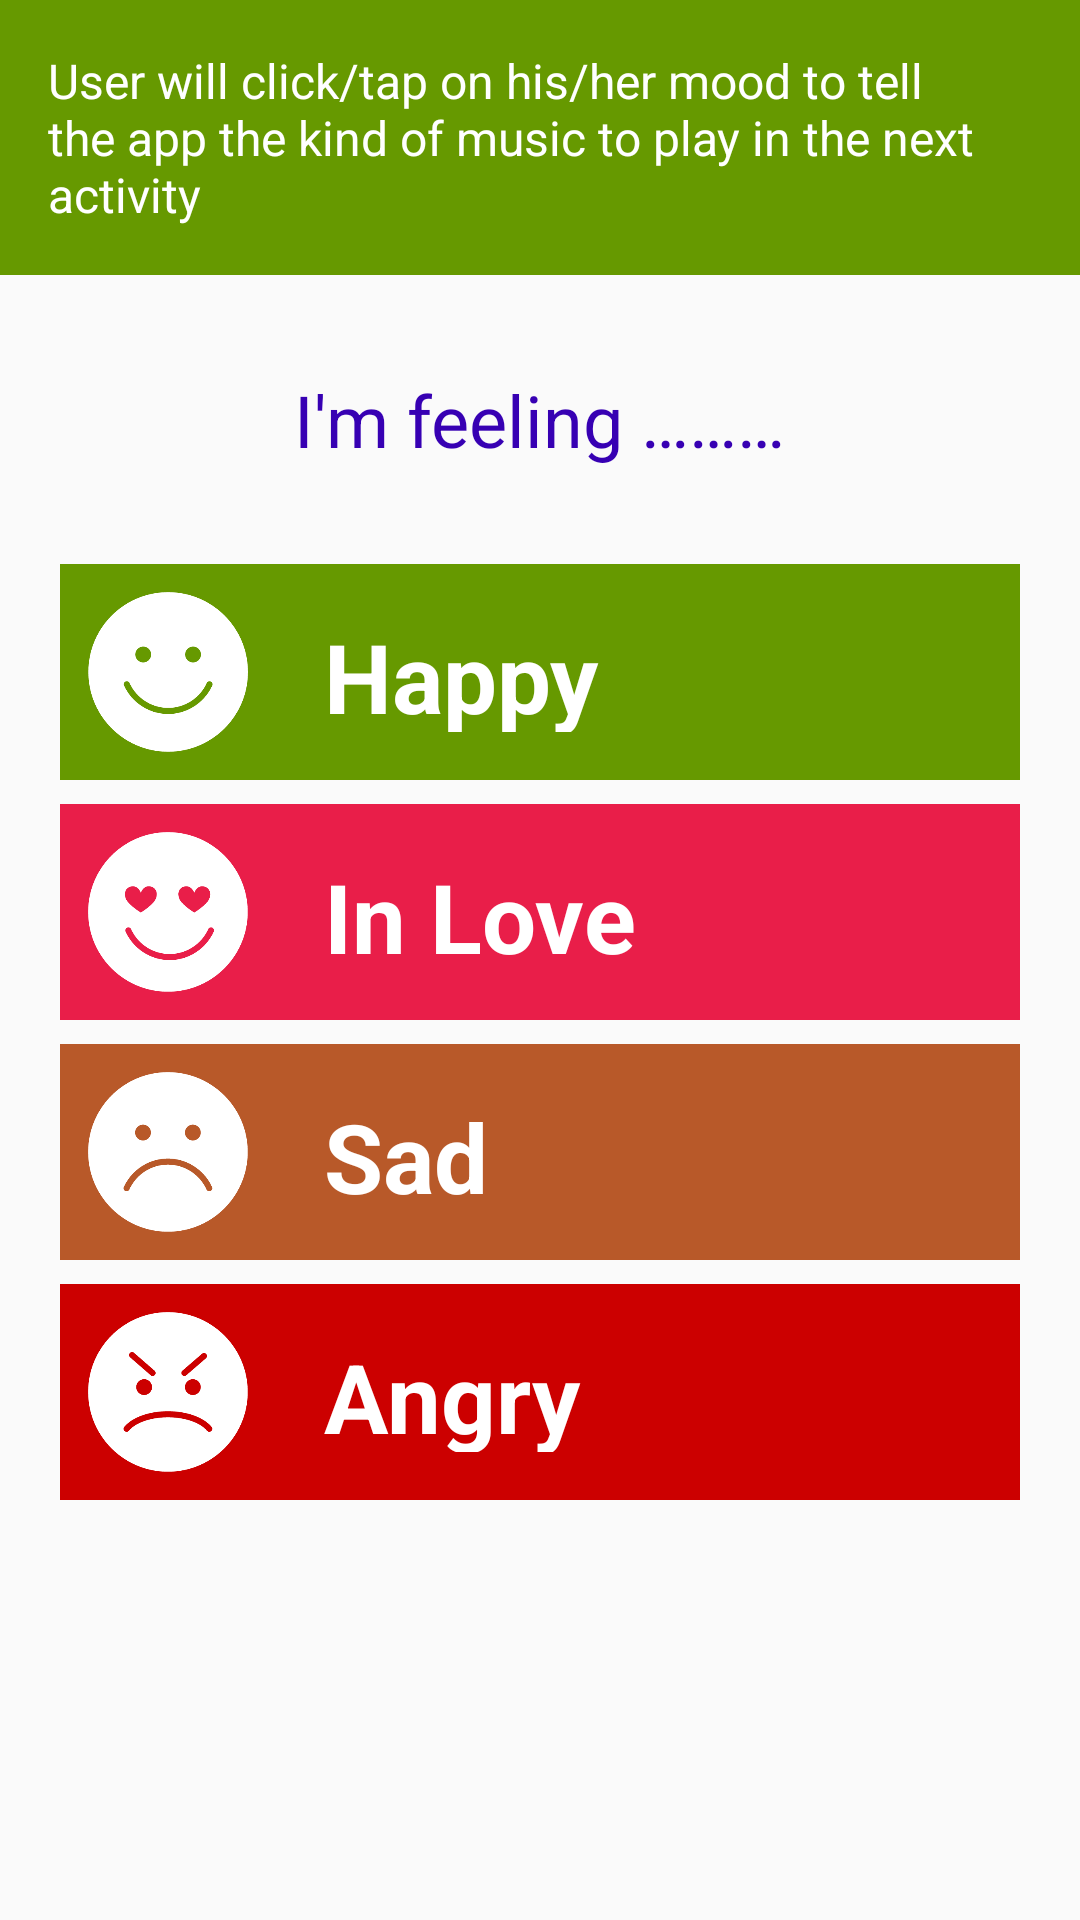

Here is an Android app screen rendered from its layout file. Give the layout XML and the strings, colors and styles it references.
<!-- AndroidManifest.xml: application theme AppTheme -->
<!-- res/layout/activity_home.xml -->
<?xml version="1.0" encoding="utf-8"?>
<LinearLayout xmlns:android="http://schemas.android.com/apk/res/android"
    xmlns:tools="http://schemas.android.com/tools"
    tools:context="in.co.example.musicalstructureapp.HomeActivity"
    android:id="@+id/activity_home"
    android:layout_width="match_parent"
    android:layout_height="match_parent"
    android:orientation="vertical">

    <TextView
        android:layout_width="match_parent"
        android:layout_height="wrap_content"
        android:padding="16dp"
        android:textSize="16sp"
        android:text="@string/descHomeActivity"
        android:background="@android:color/holo_green_dark"
        android:textColor="@android:color/white"/>

    <TextView
        android:layout_width="wrap_content"
        android:layout_height="wrap_content"
        android:paddingBottom="@dimen/activity_vertical_margin"
        android:paddingLeft="@dimen/activity_horizontal_margin"
        android:paddingRight="@dimen/activity_horizontal_margin"
        android:paddingTop="@dimen/activity_vertical_margin"
        android:layout_marginTop="16dp"
        android:layout_marginBottom="16dp"
        android:text="@string/homeTitle"
        android:layout_gravity="center_horizontal"
        android:textColor="@color/colorPrimaryDark"
        android:textSize="24sp" />

    <RelativeLayout
        android:layout_width="wrap_content"
        android:layout_height="wrap_content"
        android:layout_gravity="center">

        
        <LinearLayout
            android:id="@+id/btnHappy"
            style="@style/btnLinearLayout">

            <ImageView
                android:id="@+id/imgHappy"
                android:src="@drawable/happyface"
                style="@style/btnLinearLayout_ImgView"
                android:contentDescription="@string/btnHappy"
                android:background="@android:color/holo_green_dark" />

            <TextView
                android:background="@android:color/holo_green_dark"
                android:text="@string/btnHappy"
                style="@style/btnLinearLayout_TextView"/>

        </LinearLayout>

        
        <LinearLayout
            android:id="@+id/btnLoving"
            android:layout_below="@id/btnHappy"
            style="@style/btnLinearLayout">

            <ImageView
                android:src="@drawable/lovingface"
                style="@style/btnLinearLayout_ImgView"
                android:contentDescription="@string/btnLoving"
                android:background="#e91e49" />

            <TextView
                android:background="#e91e49"
                android:text="@string/btnLoving"
                style="@style/btnLinearLayout_TextView"/>

        </LinearLayout>

        
        <LinearLayout
            android:id="@+id/btnSad"
            android:layout_below="@id/btnLoving"
            style="@style/btnLinearLayout">

            <ImageView
                android:src="@drawable/sadface"
                style="@style/btnLinearLayout_ImgView"
                android:contentDescription="@string/btnSad"
                android:background="#b85929" />

            <TextView
                android:background="#b85929"
                android:text="@string/btnSad"
                style="@style/btnLinearLayout_TextView"/>

        </LinearLayout>

        
        <LinearLayout
            android:id="@+id/btnAngry"
            android:layout_below="@id/btnSad"
            style="@style/btnLinearLayout">

            <ImageView
                android:src="@drawable/angryface"
                style="@style/btnLinearLayout_ImgView"
                android:contentDescription="@string/btnAngry"
                android:background="@android:color/holo_red_dark" />

            <TextView
                android:background="@android:color/holo_red_dark"
                android:text="@string/btnAngry"
                style="@style/btnLinearLayout_TextView"/>

        </LinearLayout>

    </RelativeLayout>

</LinearLayout>
<!-- resources referenced by this layout -->
<resources>
  <dimen name="activity_horizontal_margin">16dp</dimen>
  <dimen name="activity_vertical_margin">16dp</dimen>
  <!-- drawable angryface: png bitmap (drawable, 8119 bytes) -->
  <!-- drawable happyface: png bitmap (drawable, 7446 bytes) -->
  <!-- drawable lovingface: png bitmap (drawable, 7912 bytes) -->
  <!-- drawable sadface: png bitmap (drawable, 7231 bytes) -->
  <string name="btnAngry">Angry</string>
  <string name="btnHappy">Happy</string>
  <string name="btnLoving">In Love</string>
  <string name="btnSad">Sad</string>
  <string name="descHomeActivity">User will click/tap on his/her mood to tell the app the kind of music to play in the next activity</string>
  <string name="homeTitle">I\'m feeling ………</string>
  <style name="btnLinearLayout">
          
          <item name="android:layout_width">320dp</item>
          <item name="android:layout_height">72dp</item>
          <item name="android:layout_marginBottom">8dp</item>
          <item name="android:orientation">horizontal</item>
      </style>
  <style name="btnLinearLayout_ImgView">
          <item name="android:layout_width">72dp</item>
          <item name="android:layout_height">72dp</item>
          <item name="android:padding">8dp</item>
      </style>
  <style name="btnLinearLayout_TextView">
          <item name="android:layout_width">0dp</item>
          <item name="android:layout_weight">2</item>
          <item name="android:layout_height">match_parent</item>
          <item name="android:textSize">32sp</item>
          <item name="android:textStyle">bold</item>
          <item name="android:textColor">@android:color/white</item>
          <item name="android:textAlignment">textStart</item>
          <item name="android:padding">16dp</item>
          <item name="android:gravity">start</item>
      </style>
  <style name="AppTheme" parent="Theme.AppCompat.Light.DarkActionBar">
          
          <item name="colorPrimary">@color/colorPrimary</item>
          <item name="colorPrimaryDark">@color/colorPrimaryDark</item>
          <item name="colorAccent">@color/colorAccent</item>
      </style>
  <!-- not gathered from this repository: default colours our renderer supplied (Android Studio template values) -->
  <color name="colorPrimary">#FF6200EE</color>
  <color name="colorPrimaryDark">#FF3700B3</color>
  <color name="colorAccent">#FF03DAC5</color>
</resources>
